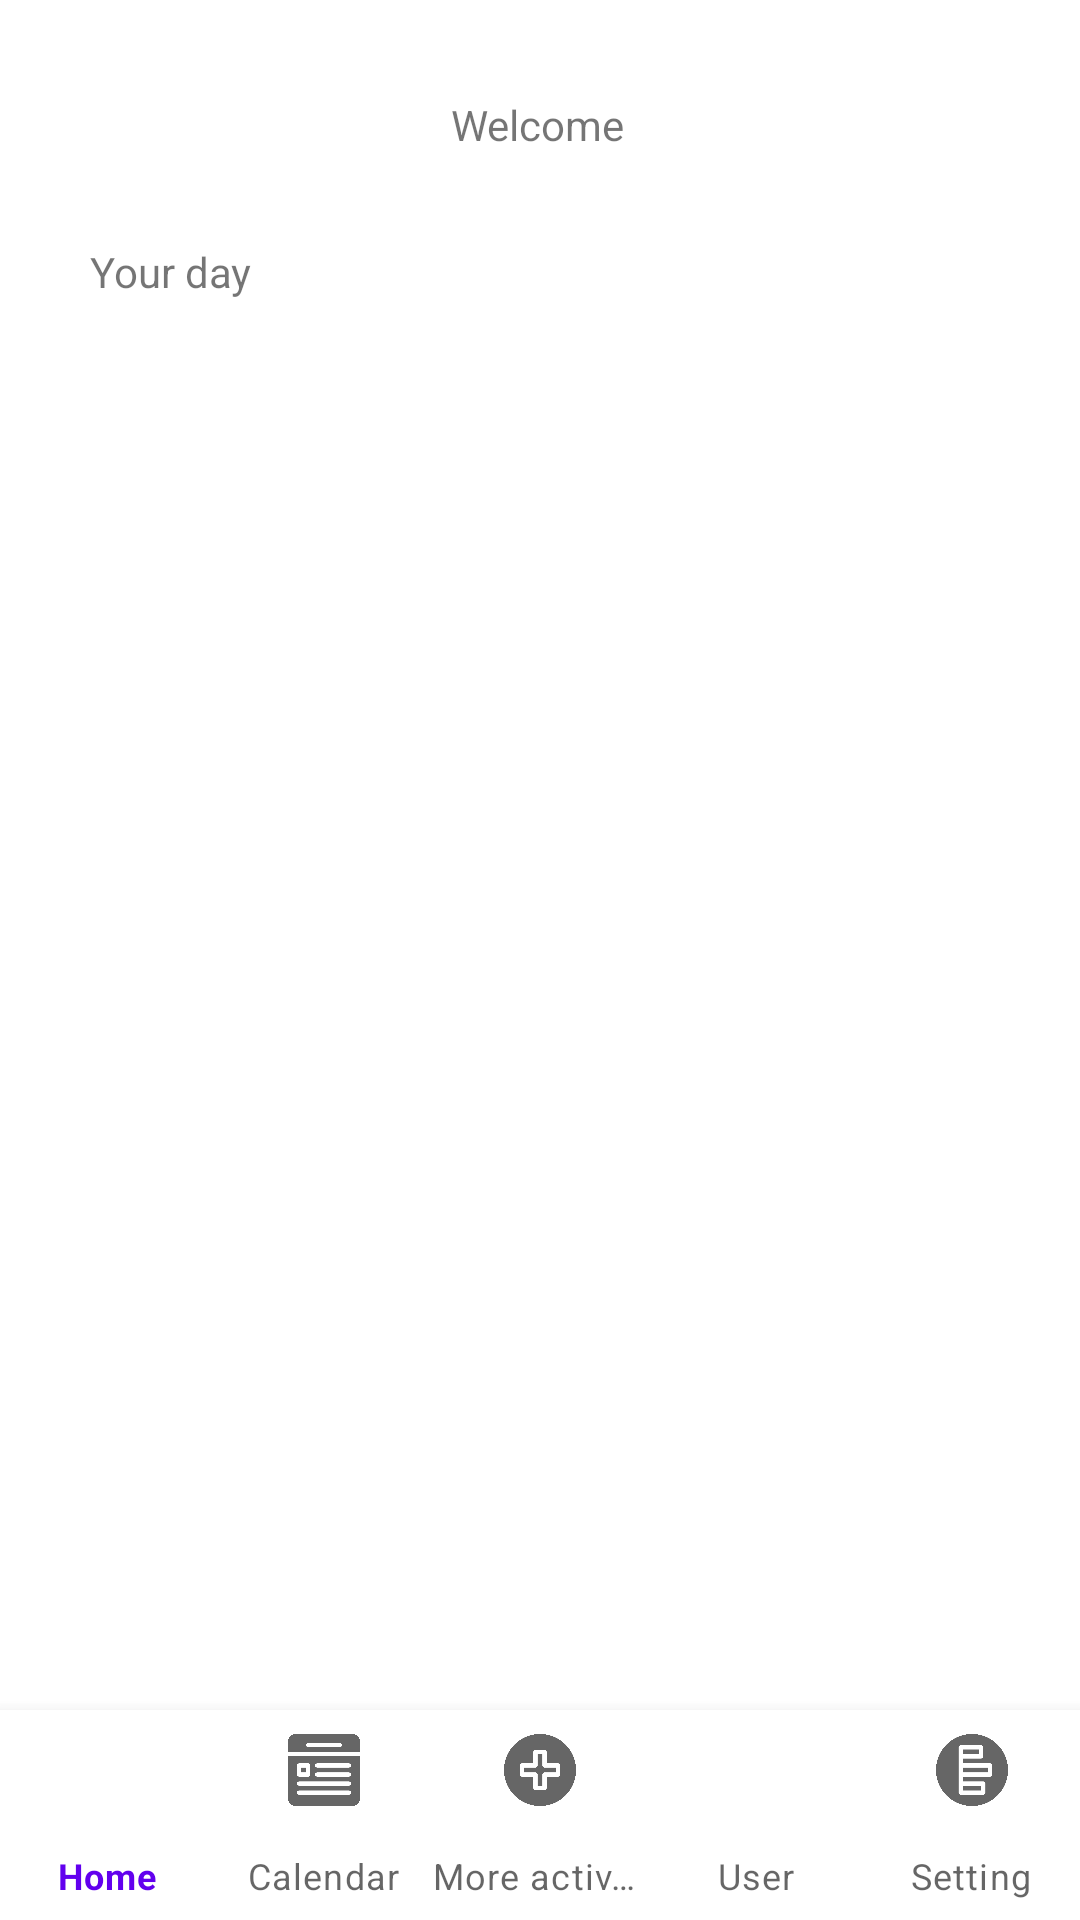

The Android layout XML behind this screen, and the referenced resources:
<!-- AndroidManifest.xml: application theme Theme.ProjectAppMob -->
<!-- res/layout/activity_main.xml -->
<?xml version="1.0" encoding="utf-8"?>
<androidx.constraintlayout.widget.ConstraintLayout xmlns:android="http://schemas.android.com/apk/res/android"
    xmlns:app="http://schemas.android.com/apk/res-auto"
    xmlns:tools="http://schemas.android.com/tools"
    android:layout_width="match_parent"
    android:layout_height="match_parent"
    tools:context=".MainActivity">

    <TextView
        android:id="@+id/textResult"
        android:layout_width="wrap_content"
        android:layout_height="wrap_content"
        android:layout_marginTop="32dp"
        android:text="@string/TxtWelcome"
        app:layout_constraintEnd_toEndOf="parent"
        app:layout_constraintHorizontal_bias="0.498"
        app:layout_constraintStart_toStartOf="parent"
        app:layout_constraintTop_toTopOf="parent" />

    <com.google.android.material.bottomnavigation.BottomNavigationView
        android:id="@+id/BottomNavBar"
        android:layout_width="match_parent"
        android:layout_height="70dp"
        android:visibility="visible"
        app:labelVisibilityMode="labeled"
        app:layout_constraintBottom_toBottomOf="parent"
        app:layout_constraintEnd_toEndOf="parent"
        app:layout_constraintHorizontal_bias="0.0"
        app:layout_constraintStart_toStartOf="parent"
        app:menu="@menu/bottom_navigation_menu" />

    <TextView
        android:id="@+id/TextYourDay"
        android:layout_width="wrap_content"
        android:layout_height="wrap_content"
        android:layout_marginStart="30dp"
        android:layout_marginLeft="30dp"
        android:layout_marginTop="30dp"
        android:text="@string/TxtDay"
        app:layout_constraintStart_toStartOf="parent"
        app:layout_constraintTop_toBottomOf="@+id/textResult" />

    <ListView
        android:id="@+id/ListActivité"
        android:layout_width="286dp"
        android:layout_height="492dp"
        android:layout_marginTop="20dp"
        app:layout_constraintBottom_toTopOf="@+id/BottomNavBar"
        app:layout_constraintEnd_toEndOf="parent"
        app:layout_constraintStart_toStartOf="parent"
        app:layout_constraintTop_toBottomOf="@+id/TextYourDay" />

</androidx.constraintlayout.widget.ConstraintLayout>
<!-- resources referenced by this layout -->
<resources>
  <string name="TxtDay">Your day</string>
  <string name="TxtWelcome">Welcome</string>
  <style name="Theme.ProjectAppMob" parent="Theme.MaterialComponents.DayNight.DarkActionBar">
          
          <item name="colorPrimary">@color/purple_500</item>
          <item name="colorPrimaryVariant">@color/purple_700</item>
          <item name="colorOnPrimary">@color/white</item>
          
          <item name="colorSecondary">@color/teal_200</item>
          <item name="colorSecondaryVariant">@color/teal_700</item>
          <item name="colorOnSecondary">@color/black</item>
          
          <item name="android:statusBarColor" tools:targetApi="l">?attr/colorPrimaryVariant</item>
          
      </style>
  <!-- not gathered from this repository: default colours our renderer supplied (Android Studio template values) -->
  <color name="purple_500">#FF6200EE</color>
  <color name="purple_700">#FF3700B3</color>
  <color name="teal_200">#FF03DAC5</color>
  <color name="teal_700">#FF018786</color>
  <color name="black">#FF000000</color>
  <color name="white">#FFFFFFFF</color>
</resources>
